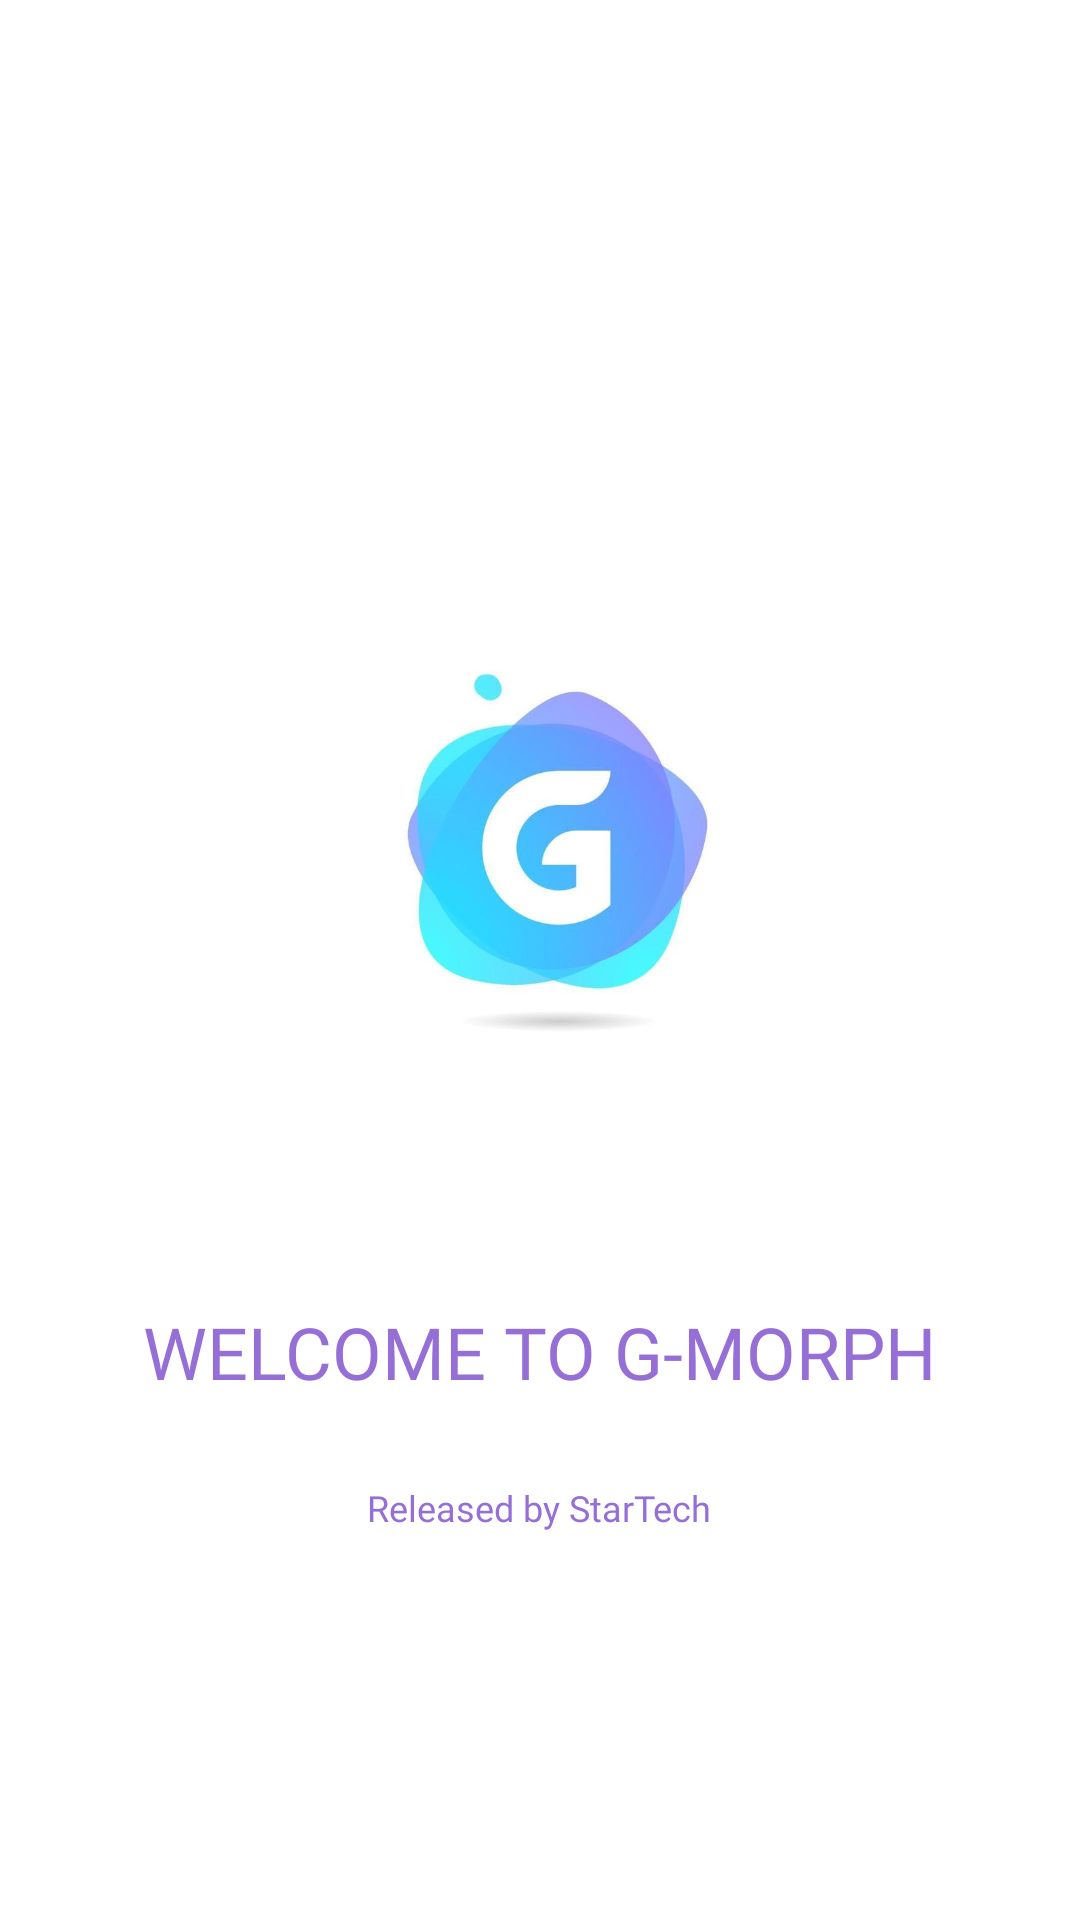

Layout XML and referenced resources for this Android screen:
<!-- AndroidManifest.xml: application theme Theme.GMorph -->
<!-- res/layout/activity_welcome.xml -->
<?xml version="1.0" encoding="utf-8"?>
<RelativeLayout xmlns:android="http://schemas.android.com/apk/res/android"
    xmlns:tools="http://schemas.android.com/tools"
    android:layout_width="wrap_content"
    android:layout_height="match_parent"
    android:background="@color/white"
    android:padding="20dp"
    android:gravity="center">


    <TextView
        android:id="@+id/textView"
        android:layout_width="wrap_content"
        android:layout_height="65dp"
        android:layout_below="@id/imageView"
        android:layout_centerInParent="true"
        android:fontFamily="@font/poppins_bold"
        android:padding="5dp"
        android:text="WELCOME TO G-MORPH"
        android:textAlignment="center"
        android:textColor="#966fd6"
        android:textSize="24sp" />

    <ImageView
        android:id="@+id/imageView"
        android:layout_width="match_parent"
        android:layout_centerVertical="true"
        android:layout_centerHorizontal="true"
        android:layout_height="300dp"
        android:src="@drawable/logo" />

    <TextView
        android:id="@+id/textView1"
        android:layout_width="wrap_content"
        android:layout_height="wrap_content"
        android:layout_below="@id/textView"
        android:layout_centerInParent="true"
        android:fontFamily="@font/spartan_regular"
        android:text="Released by StarTech"
        android:textAlignment="center"
        android:textColor="#966fd6"
        android:textSize="12dp"
        tools:ignore="TextSizeCheck" />

</RelativeLayout>
<!-- resources referenced by this layout -->
<resources>
  <!-- drawable logo: png bitmap (drawable, 17381 bytes) -->
  <style name="Theme.GMorph" parent="Base.Theme.GMorph" />
  <style name="Base.Theme.GMorph" parent="Theme.Material3.DayNight.NoActionBar">
          
          
      </style>
  <!-- not gathered from this repository: default colours our renderer supplied (Android Studio template values) -->
  <color name="white">#FFFFFFFF</color>
</resources>
